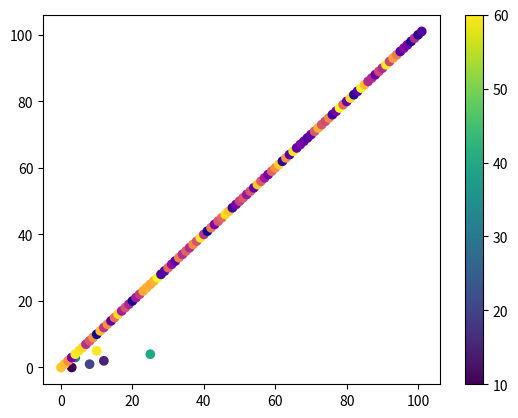

Python code for this plot:
# Color Map = maps colors to numerical values


import numpy as np
import matplotlib.pyplot as plt

x = np.array([3, 8, 12, 4, 25, 10])
y = np.array([0, 1, 2, 3, 4, 5])
a = np.array([50, 40, 30, 20, 10, 0])

colors = [10, 20, 15, 30, 40, 60]

plt.scatter(x, y, c=colors, cmap="viridis")
plt.colorbar()
plt.show()

# The number of values in color array = = the no values in x and y.

x = np.arange(102)
y = np.arange(102)

colors2 = np.random.randint(1000, size=102)

plt.scatter(x, y, c=colors2, cmap="plasma")
plt.show()

"""
Popular c-maps :
viridis
inferno
plasma
coolwarm
tab10
twilight
set1
rainbow
winter

"""
